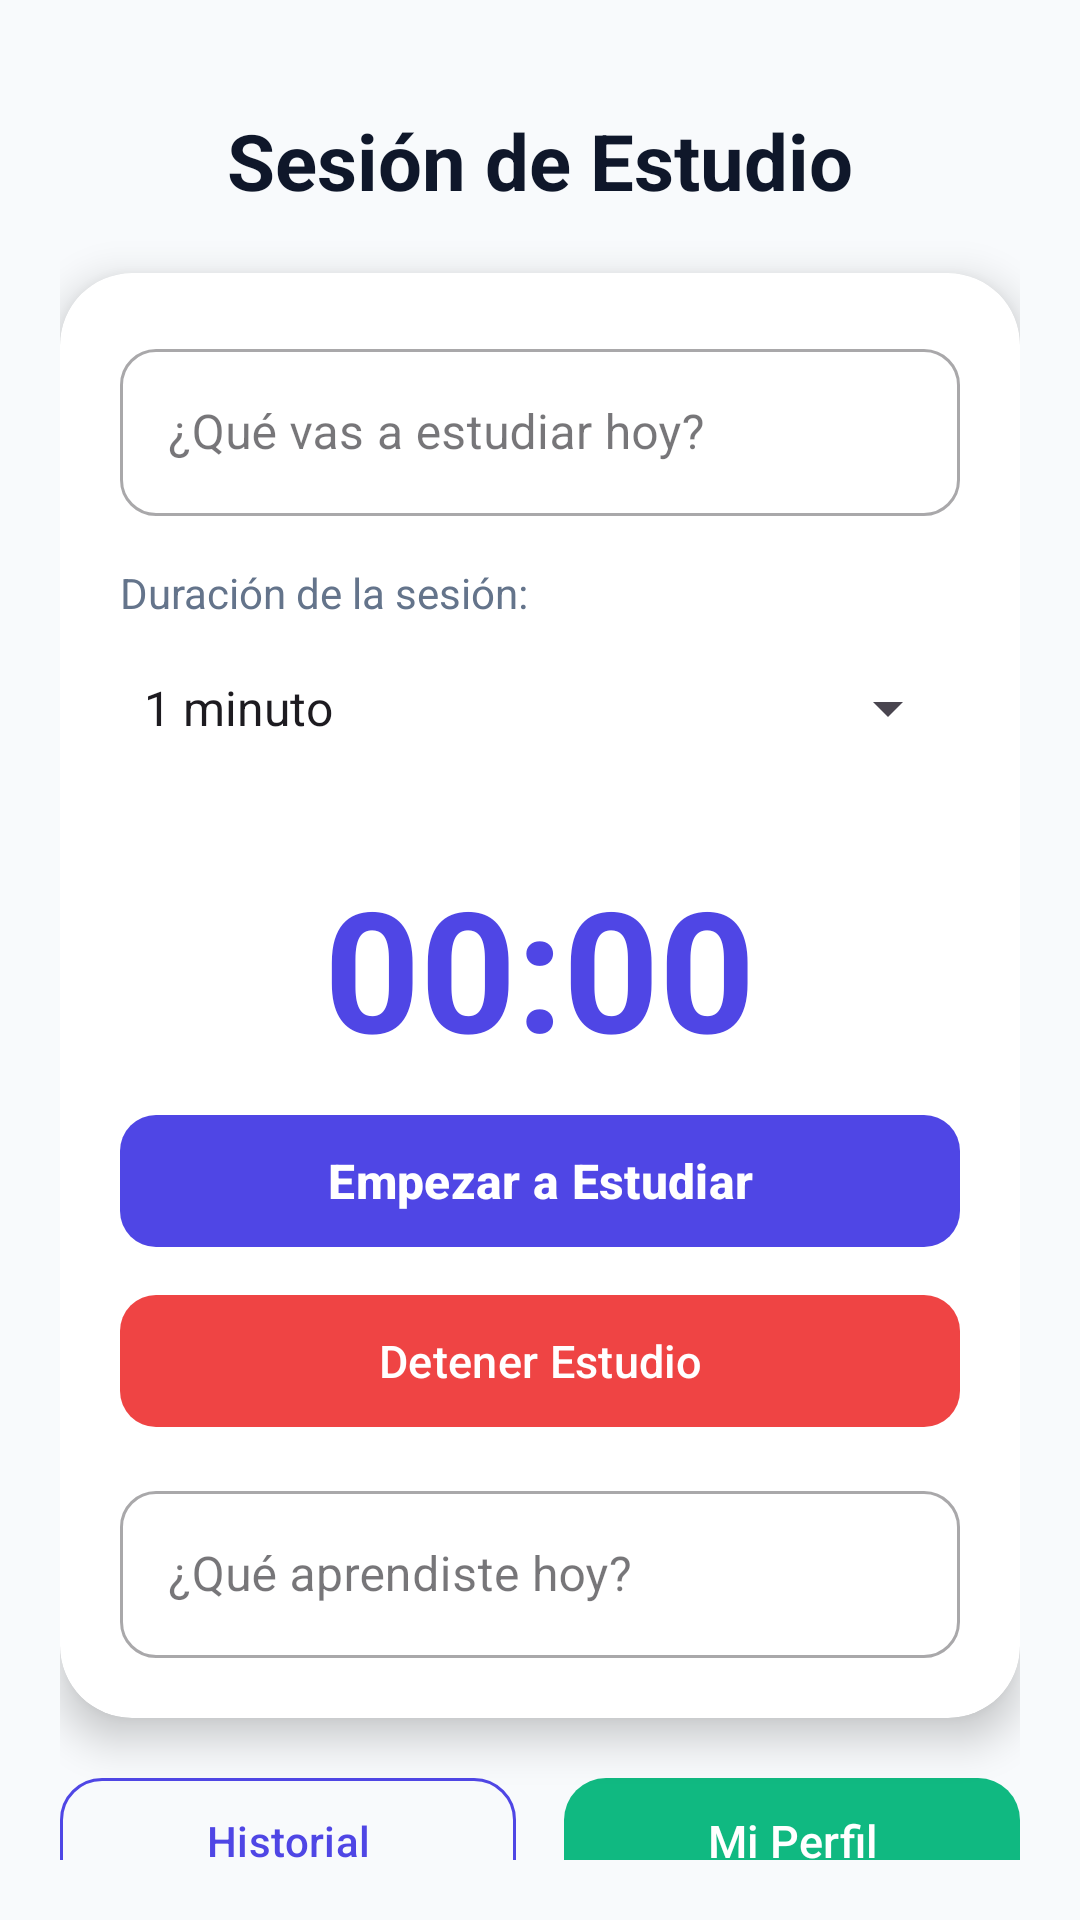

Android layout source for this screen:
<!-- AndroidManifest.xml: application theme Theme.SalvadorDeSemestres -->
<!-- res/layout/activity_pantalla_principal.xml -->
<?xml version="1.0" encoding="utf-8"?>
<androidx.constraintlayout.widget.ConstraintLayout xmlns:android="http://schemas.android.com/apk/res/android"
    xmlns:app="http://schemas.android.com/apk/res-auto"
    xmlns:tools="http://schemas.android.com/tools"
    android:id="@+id/main"
    android:layout_width="match_parent"
    android:layout_height="match_parent"
    android:background="@color/bg_app"
    android:padding="20dp"
    tools:context=".vistas.vistas.PantallaPrincipal">

    <TextView
        android:id="@+id/textView"
        android:layout_width="wrap_content"
        android:layout_height="wrap_content"
        android:layout_marginTop="16dp"
        android:text="Sesión de Estudio"
        android:textColor="@color/text_dark"
        android:textSize="26sp"
        android:textStyle="bold"
        app:layout_constraintEnd_toEndOf="parent"
        app:layout_constraintStart_toStartOf="parent"
        app:layout_constraintTop_toTopOf="parent" />

    <com.google.android.material.card.MaterialCardView
        android:id="@+id/cardCronometro"
        android:layout_width="match_parent"
        android:layout_height="wrap_content"
        android:layout_marginTop="20dp"
        app:cardBackgroundColor="@color/card_bg"
        app:cardCornerRadius="24dp"
        app:cardElevation="8dp"
        app:strokeWidth="0dp"
        app:layout_constraintEnd_toEndOf="parent"
        app:layout_constraintStart_toStartOf="parent"
        app:layout_constraintTop_toBottomOf="@+id/textView">

        <LinearLayout
            android:layout_width="match_parent"
            android:layout_height="wrap_content"
            android:gravity="center"
            android:orientation="vertical"
            android:padding="20dp">

            <com.google.android.material.textfield.TextInputLayout
                android:layout_width="match_parent"
                android:layout_height="wrap_content"
                android:layout_marginBottom="12dp"
                android:hint="¿Qué vas a estudiar hoy?"
                style="@style/Widget.MaterialComponents.TextInputLayout.OutlinedBox"
                app:boxCornerRadiusTopStart="12dp"
                app:boxCornerRadiusBottomEnd="12dp"
                app:boxCornerRadiusTopEnd="12dp"
                app:boxCornerRadiusBottomStart="12dp">

                <com.google.android.material.textfield.TextInputEditText
                    android:id="@+id/etTemaEstudio"
                    android:layout_width="match_parent"
                    android:layout_height="wrap_content"
                    android:inputType="text" />

            </com.google.android.material.textfield.TextInputLayout>

            <TextView
                android:layout_width="wrap_content"
                android:layout_height="wrap_content"
                android:text="Duración de la sesión:"
                android:textColor="@color/text_muted"
                android:textSize="14sp"
                android:layout_gravity="start"
                android:layout_marginTop="4dp"/>

            <Spinner
                android:id="@+id/spinnerMinutos"
                android:layout_width="match_parent"
                android:layout_height="50dp"
                android:layout_marginTop="4dp"
                android:layout_marginBottom="16dp"
                android:entries="@array/opciones_tiempo" />

            <TextView
                android:id="@+id/tvCronometro"
                android:layout_width="wrap_content"
                android:layout_height="wrap_content"
                android:text="00:00"
                android:textColor="@color/primary"
                android:textSize="56sp"
                android:textStyle="bold"
                android:layout_marginVertical="8dp" />

            <com.google.android.material.button.MaterialButton
                android:id="@+id/btnIniciarTimer"
                android:layout_width="match_parent"
                android:layout_height="52dp"
                android:text="Empezar a Estudiar"
                android:textSize="16sp"
                android:textStyle="bold"
                app:backgroundTint="@color/primary"
                app:cornerRadius="12dp"
                app:elevation="4dp" />

            <com.google.android.material.button.MaterialButton
                android:id="@+id/btnDetenerTimer"
                android:layout_width="match_parent"
                android:layout_height="52dp"
                android:layout_marginTop="8dp"
                android:text="Detener Estudio"
                android:textSize="15sp"
                app:backgroundTint="@color/danger"
                app:cornerRadius="12dp" />

            <com.google.android.material.textfield.TextInputLayout
                android:layout_width="match_parent"
                android:layout_height="wrap_content"
                android:layout_marginTop="12dp"
                android:hint="¿Qué aprendiste hoy?"
                style="@style/Widget.MaterialComponents.TextInputLayout.OutlinedBox"
                app:boxCornerRadiusTopStart="12dp"
                app:boxCornerRadiusBottomEnd="12dp"
                app:boxCornerRadiusTopEnd="12dp"
                app:boxCornerRadiusBottomStart="12dp">

                <com.google.android.material.textfield.TextInputEditText
                    android:id="@+id/etDescripcionFinal"
                    android:layout_width="match_parent"
                    android:layout_height="wrap_content"
                    android:inputType="textMultiLine" />

            </com.google.android.material.textfield.TextInputLayout>

        </LinearLayout>

    </com.google.android.material.card.MaterialCardView>

    <com.google.android.material.button.MaterialButton
        android:id="@+id/btnIrHistorial"
        style="?attr/materialButtonOutlinedStyle"
        android:layout_width="0dp"
        android:layout_height="50dp"
        android:layout_marginTop="16dp"
        android:layout_marginEnd="8dp"
        android:text="Historial"
        android:textColor="@color/primary"
        app:cornerRadius="14dp"
        app:strokeColor="@color/primary"
        app:layout_constraintEnd_toStartOf="@+id/btnIrPerfil"
        app:layout_constraintStart_toStartOf="parent"
        app:layout_constraintTop_toBottomOf="@+id/cardCronometro" />

    <com.google.android.material.button.MaterialButton
        android:id="@+id/btnIrPerfil"
        android:layout_width="0dp"
        android:layout_height="50dp"
        android:layout_marginStart="8dp"
        android:layout_marginTop="16dp"
        android:text="Mi Perfil"
        android:textSize="15sp"
        app:backgroundTint="@color/accent"
        app:cornerRadius="14dp"
        app:layout_constraintEnd_toEndOf="parent"
        app:layout_constraintStart_toEndOf="@+id/btnIrHistorial"
        app:layout_constraintTop_toBottomOf="@+id/cardCronometro" />

</androidx.constraintlayout.widget.ConstraintLayout>
<!-- resources referenced by this layout -->
<resources>
  <string-array name="opciones_tiempo">
          <item>1 minuto</item>
          <item>15 minutos</item>
          <item>25 minutos</item>
          <item>45 minutos</item>
          <item>60 minutos</item>
      </string-array>
  <color name="accent">#10B981</color>
  <color name="bg_app">#F8FAFC</color>
  <color name="card_bg">#FFFFFF</color>
  <color name="danger">#EF4444</color>
  <color name="primary">#4F46E5</color>
  <color name="text_dark">#0F172A</color>
  <color name="text_muted">#64748B</color>
  <style name="Theme.SalvadorDeSemestres" parent="Base.Theme.SalvadorDeSemestres" />
  <style name="Base.Theme.SalvadorDeSemestres" parent="Theme.Material3.DayNight.NoActionBar">
          
          
      </style>
</resources>
